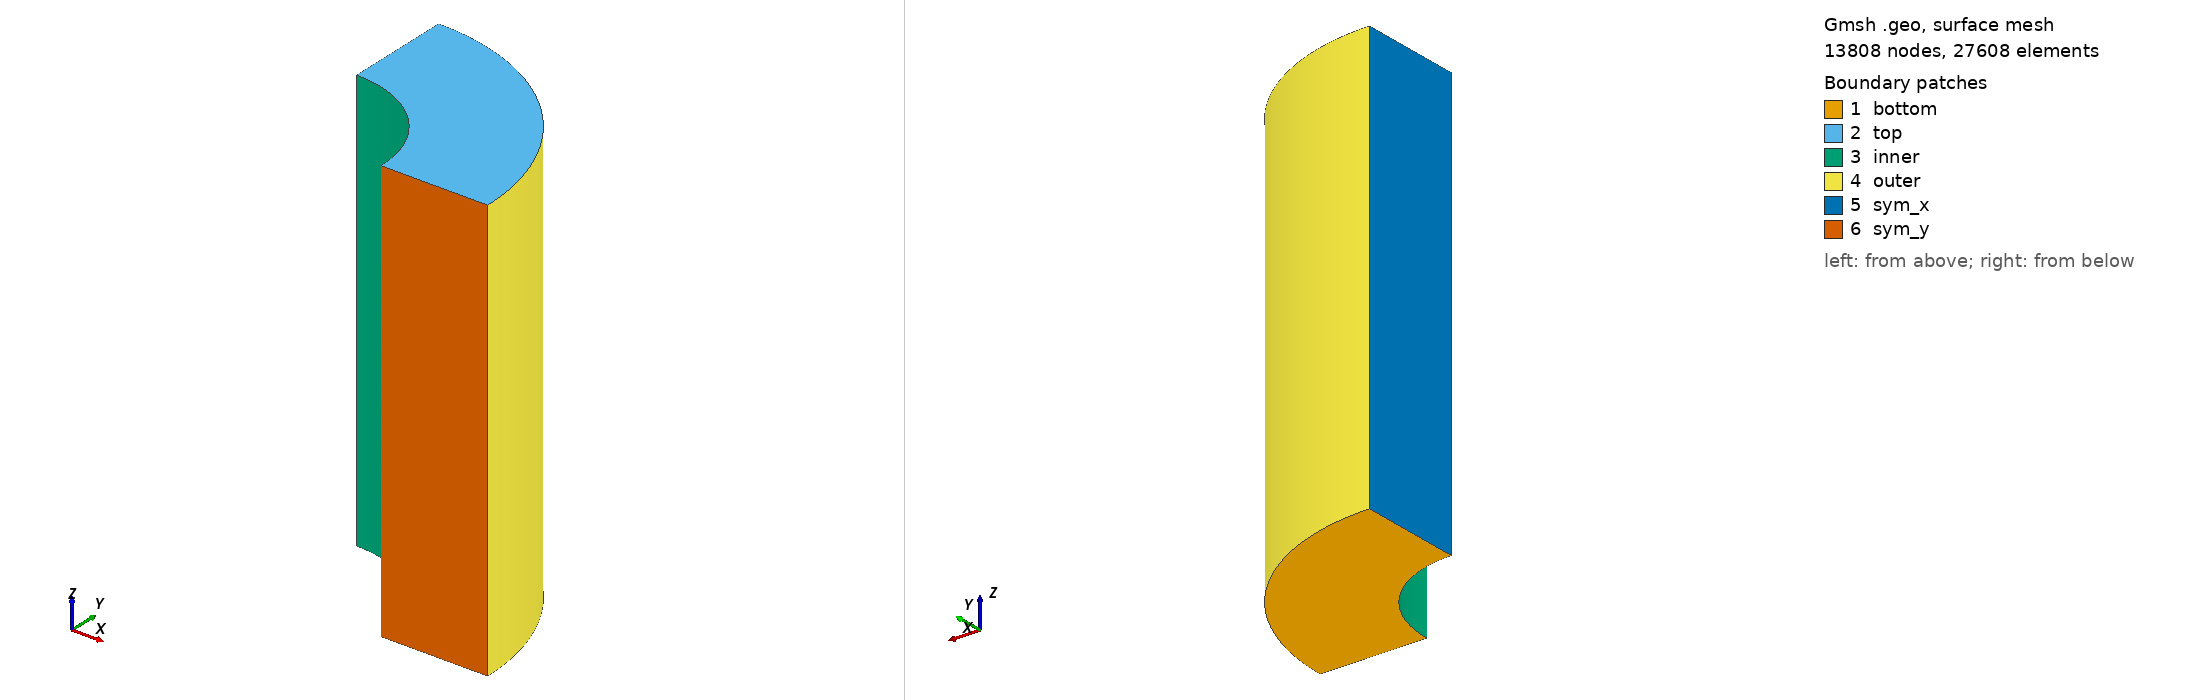

Gmsh geometry script, surface-meshed: 13808 nodes, 27608 surface elements. Boundary patches (legend numbers): 1 bottom, 2 top, 3 inner, 4 outer, 5 sym_x, 6 sym_y. Left view from above one corner, right view from below the opposite corner. Legend entries are the model's physical surfaces. The drawing asked Gmsh for element sizes between 1% and 20% of the model's largest extent; the script's own settings can give other sizes.

=== Tube_inner.geo (drawn) ===
//+
dx=0.05;
 
r1=1.0;
r2=2.0;
h=4.0;

Point(1)={r1, 0.0, 0.0, dx};
Point(2)={r2, 0.0, 0.0, dx};
Point(3)={0.0,  r2, 0.0,dx};
Point(4)={0.0,  r1, 0.0,dx};

Point(8)={r1, 0.0, h, dx};
Point(7)={r2, 0.0, h, dx};
Point(6)={0.0,  r2, h,dx};
Point(5)={0.0,  r1, h,dx};

Point(9)={0.0, 0.0, 0.0, dx};
Point(10)={0.0, 0.0, h, dx};

//+
Circle(1) = {1, 9, 4};
//+
Line(2) = {4, 3};
//+
Circle(3) = {3, 9, 2};
//+
Line(4) = {2, 1};
//+
Circle(5) = {8, 10, 5};
//+
Line(6) = {5, 6};
//+
Circle(7) = {6, 10, 7};
//+
Line(8) = {7, 8};
//+
Line(9) = {4, 5};
//+
Line(10) = {6, 3};
//+
Line(11) = {7, 2};
//+
Line(12) = {1, 8};
//+ 底面 z=0 / 顶面 z=h(平面,带弧形边)
Curve Loop(1) = {1, 2, 3, 4};      Plane Surface(1) = {1};
Curve Loop(2) = {5, 6, 7, 8};      Plane Surface(2) = {2};
//+ 内、外圆柱面(曲面,用 Surface 不是 Plane Surface)
Curve Loop(3) = {1, 9, -5, -12};   Surface(3) = {3};
Curve Loop(4) = {3, -11, -7, 10};  Surface(4) = {4};
//+ 两个径向对称面(x=0 和 y=0 平面)
Curve Loop(5) = {2, -10, -6, -9};  Plane Surface(5) = {5};
Curve Loop(6) = {4, 12, -8, 11};   Plane Surface(6) = {6};
//+ 封壳成体
Surface Loop(1) = {1, 2, 3, 4, 5, 6};

Ntheta = 50; // 弧向节点数
Nz     = 80;  // 高度方向节点数
Transfinite Curve {1, 5} = Ntheta;   // 两条内弧
Transfinite Curve {9, 12} = Nz;      // inner 面的两条竖边
Transfinite Surface {3};

Transfinite Curve {3, 7} = Ntheta;   // 两条内弧
Transfinite Curve {11, 10} = Nz;      // inner 面的两条竖边
Transfinite Surface {4};

Volume(1) = {1};

Physical Volume("solid", 100) = {1};
Physical Surface("bottom", 1) = {1};   Physical Surface("top", 2)   = {2};
Physical Surface("inner", 3)  = {3};   Physical Surface("outer", 4) = {4};
Physical Surface("sym_x", 5)  = {5};   Physical Surface("sym_y", 6) = {6};
